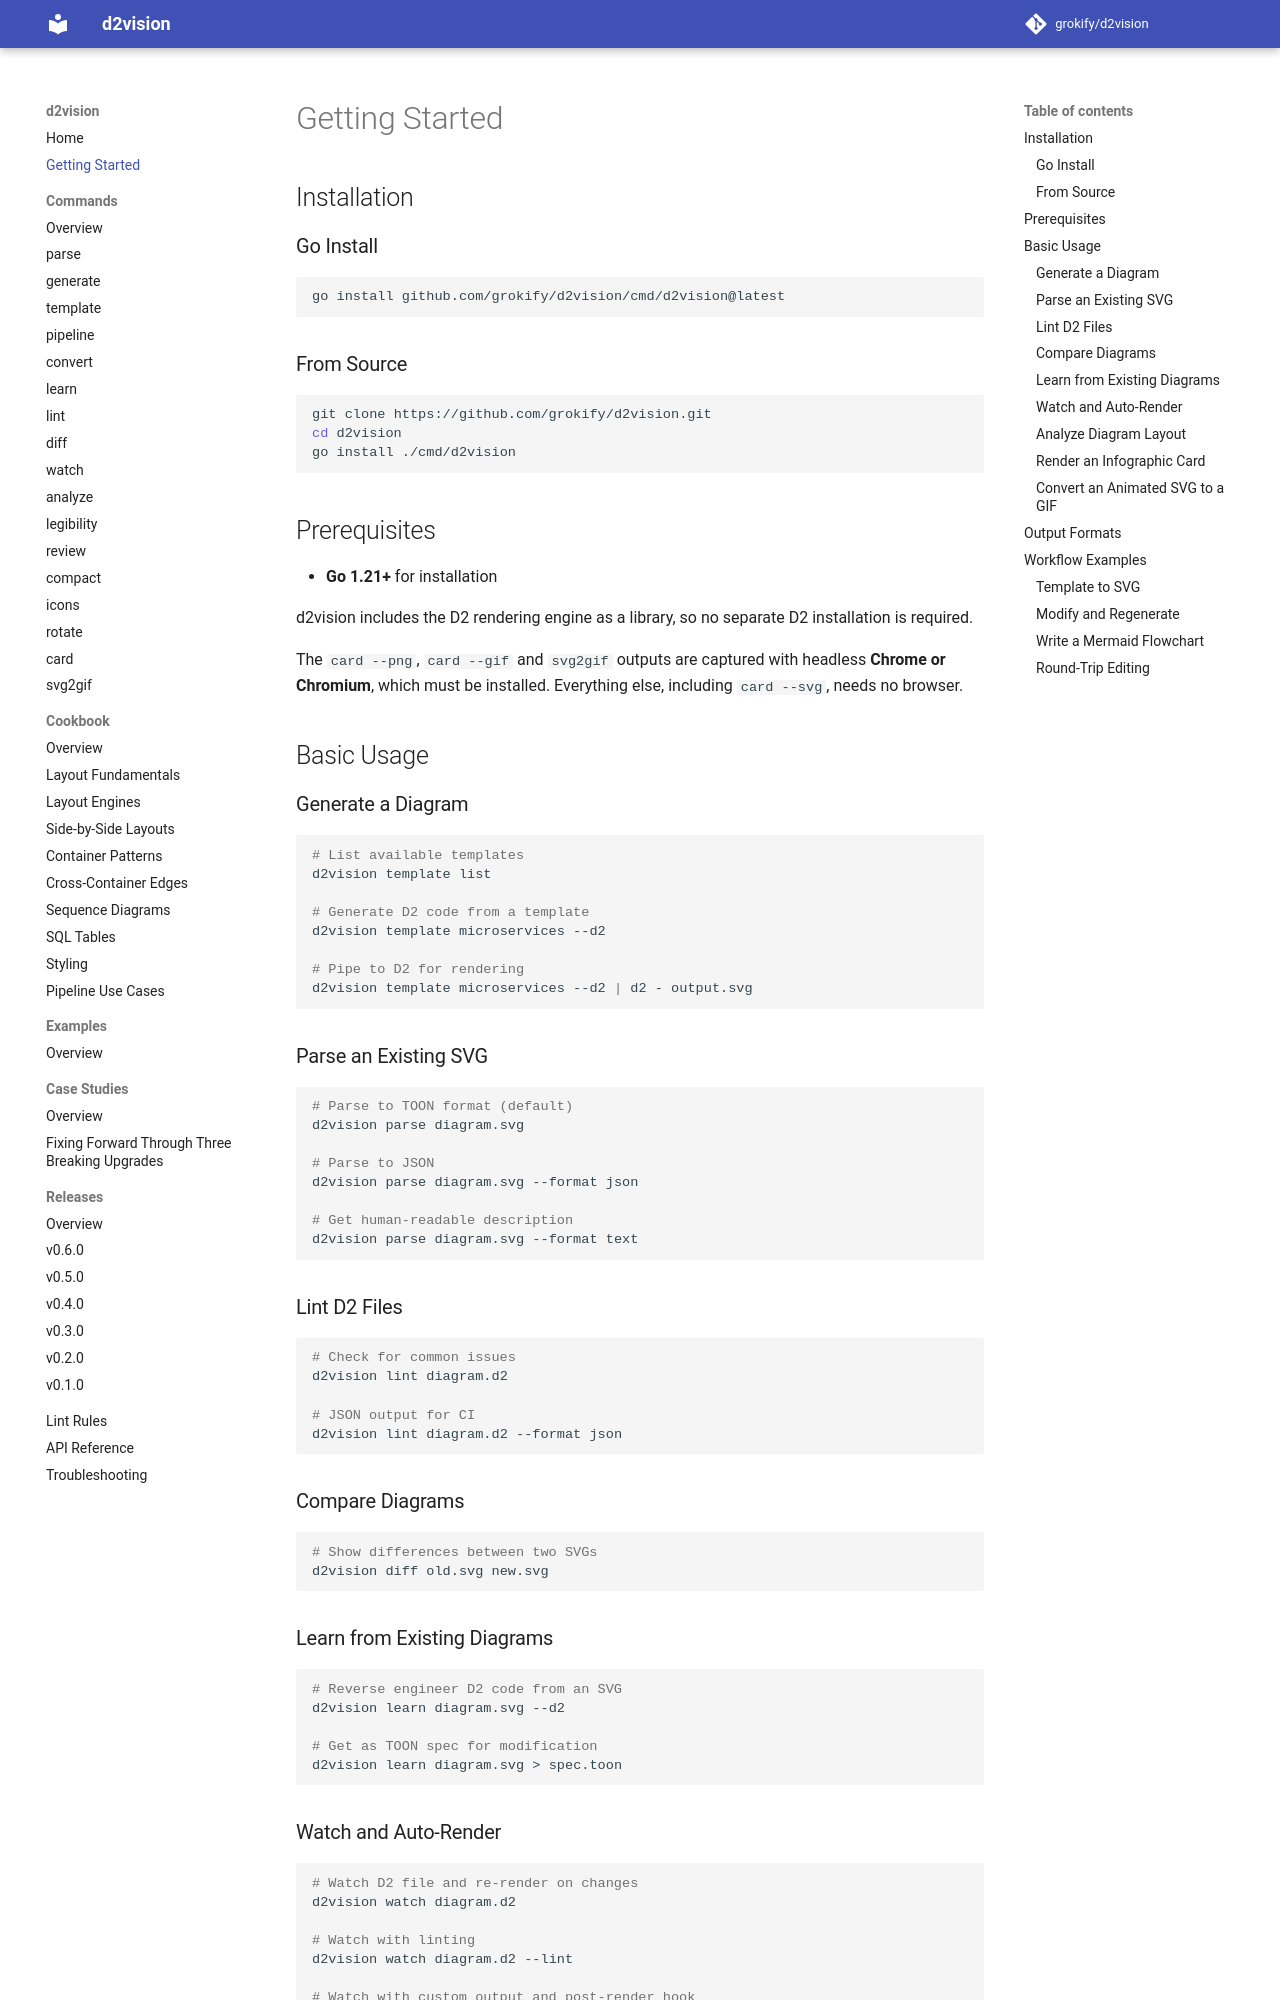

repository: grokify/d2vision · page: guides/getting-started/index.html · generator: mkdocs

# Getting Started

## Installation

### Go Install

```bash
go install github.com/grokify/d2vision/cmd/d2vision@latest
```

### From Source

```bash
git clone https://github.com/grokify/d2vision.git
cd d2vision
go install ./cmd/d2vision
```

## Prerequisites

- **Go 1.21+** for installation

d2vision includes the D2 rendering engine as a library, so no separate D2 installation is required.

The `card --png`, `card --gif` and `svg2gif` outputs are captured with headless **Chrome or Chromium**, which must be installed. Everything else, including `card --svg`, needs no browser.

## Basic Usage

### Generate a Diagram

```bash
# List available templates
d2vision template list

# Generate D2 code from a template
d2vision template microservices --d2

# Pipe to D2 for rendering
d2vision template microservices --d2 | d2 - output.svg
```

### Parse an Existing SVG

```bash
# Parse to TOON format (default)
d2vision parse diagram.svg

# Parse to JSON
d2vision parse diagram.svg --format json

# Get human-readable description
d2vision parse diagram.svg --format text
```

### Lint D2 Files

```bash
# Check for common issues
d2vision lint diagram.d2

# JSON output for CI
d2vision lint diagram.d2 --format json
```

### Compare Diagrams

```bash
# Show differences between two SVGs
d2vision diff old.svg new.svg
```

### Learn from Existing Diagrams

```bash
# Reverse engineer D2 code from an SVG
d2vision learn diagram.svg --d2

# Get as TOON spec for modification
d2vision learn diagram.svg > spec.toon
```

### Watch and Auto-Render

```bash
# Watch D2 file and re-render on changes
d2vision watch diagram.d2

# Watch with linting
d2vision watch diagram.d2 --lint

# Watch with custom output and post-render hook
d2vision watch diagram.d2 -o output.svg --on-success="open %s"
```

### Analyze Diagram Layout

```bash
# Get layout insights and generation hints
d2vision analyze diagram.svg

# Get comprehensive recreation guide
d2vision parse diagram.svg --for-generation
```
